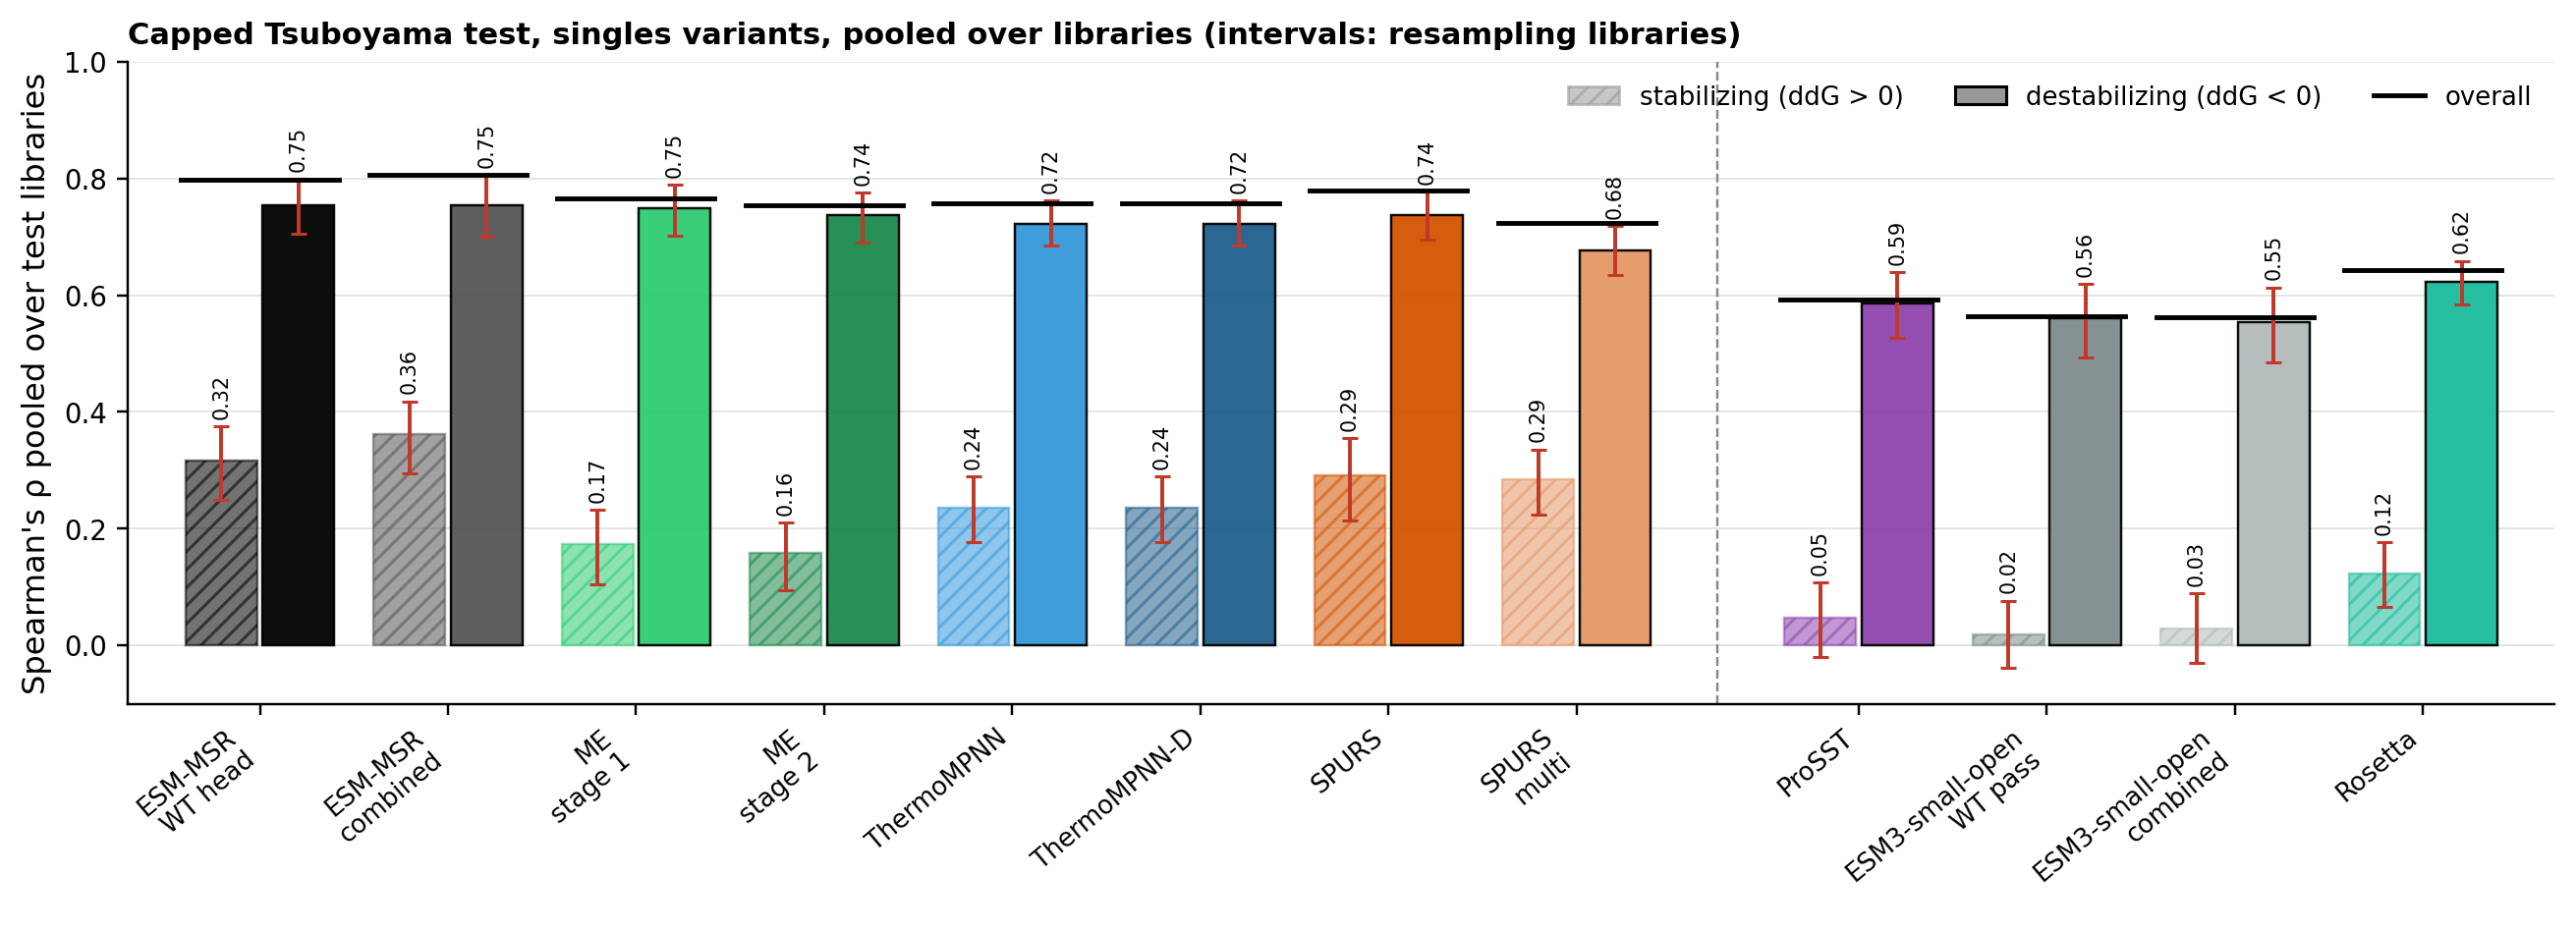

Values plotted in this chart, from the file beside it:
model, subset, value, lo, hi, n_rows, n_libraries
msr:wt, stabilizing, 0.3171, 0.2494, 0.3751, 7102, 33
msr:comb, stabilizing, 0.3612, 0.2948, 0.4178, 7102, 33
me1, stabilizing, 0.1744, 0.1050, 0.2324, 7102, 33
me2, stabilizing, 0.1581, 0.0944, 0.2104, 7102, 33
tmpnn, stabilizing, 0.2352, 0.1773, 0.2895, 7102, 33
tmpnnd, stabilizing, 0.2352, 0.1773, 0.2895, 7102, 33
spurs, stabilizing, 0.2919, 0.2135, 0.3546, 7102, 33
spursm, stabilizing, 0.2853, 0.2243, 0.3354, 7102, 33
prosst, stabilizing, 0.0467, -0.0200, 0.1072, 7102, 33
msrrel@0:wt, stabilizing, 0.0186, -0.0385, 0.0761, 7102, 33
msrrel@0:comb, stabilizing, 0.0280, -0.0299, 0.0893, 7102, 33
rosetta, stabilizing, 0.1235, 0.0661, 0.1764, 7102, 33
msr:wt, destabilizing, 0.7537, 0.7056, 0.7992, 28319, 33
msr:comb, destabilizing, 0.7547, 0.7001, 0.8056, 28319, 33
me1, destabilizing, 0.7490, 0.7017, 0.7893, 28319, 33
me2, destabilizing, 0.7378, 0.6909, 0.7757, 28319, 33
tmpnn, destabilizing, 0.7229, 0.6849, 0.7618, 28319, 33
tmpnnd, destabilizing, 0.7229, 0.6849, 0.7618, 28319, 33
spurs, destabilizing, 0.7375, 0.6954, 0.7771, 28319, 33
spursm, destabilizing, 0.6774, 0.6347, 0.7183, 28319, 33
prosst, destabilizing, 0.5854, 0.5262, 0.6391, 28319, 33
msrrel@0:wt, destabilizing, 0.5614, 0.4933, 0.6190, 28319, 33
msrrel@0:comb, destabilizing, 0.5547, 0.4856, 0.6129, 28319, 33
rosetta, destabilizing, 0.6233, 0.5839, 0.6587, 28319, 33
msr:wt, overall, 0.7980, 0.7559, 0.8346, 35421, 33
msr:comb, overall, 0.8065, 0.7636, 0.8447, 35421, 33
me1, overall, 0.7658, 0.7271, 0.7993, 35421, 33
me2, overall, 0.7544, 0.7138, 0.7865, 35421, 33
tmpnn, overall, 0.7578, 0.7233, 0.7909, 35421, 33
tmpnnd, overall, 0.7578, 0.7233, 0.7908, 35421, 33
spurs, overall, 0.7791, 0.7442, 0.8117, 35421, 33
spursm, overall, 0.7239, 0.6881, 0.7569, 35421, 33
prosst, overall, 0.5920, 0.5358, 0.6424, 35421, 33
msrrel@0:wt, overall, 0.5642, 0.4988, 0.6196, 35421, 33
msrrel@0:comb, overall, 0.5629, 0.4974, 0.6189, 35421, 33
rosetta, overall, 0.6427, 0.6065, 0.6758, 35421, 33
